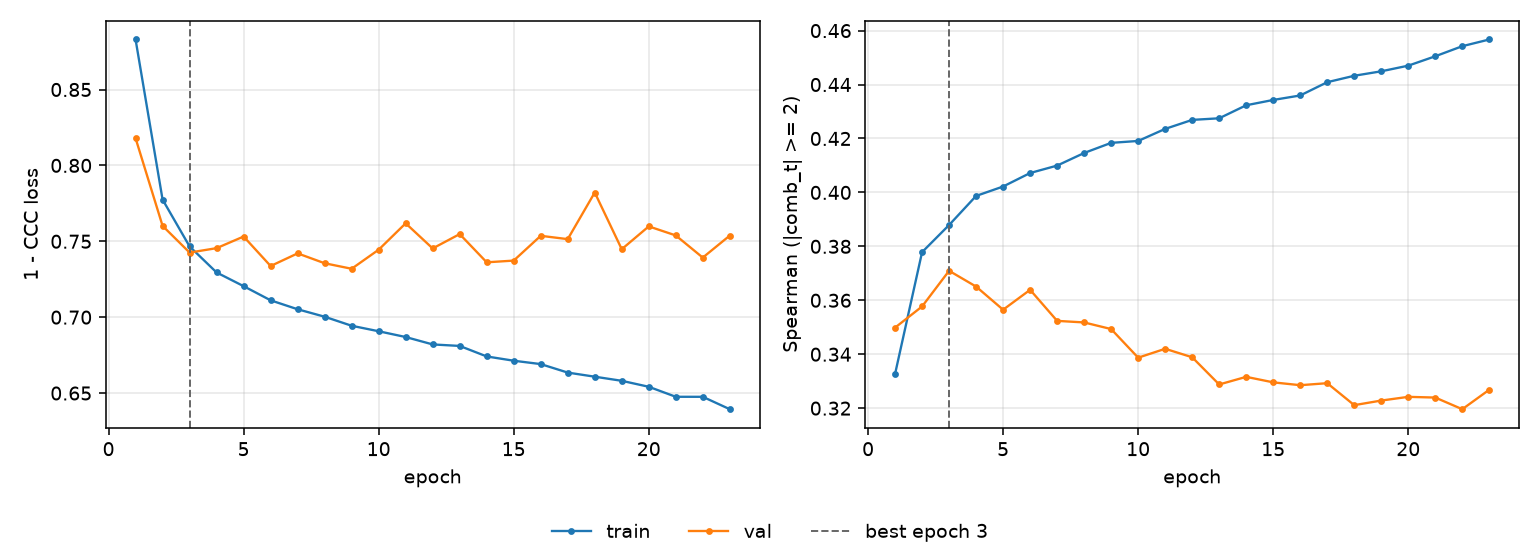

Data behind this chart, as committed beside it:
epoch, tr_loss, vl_loss, tr_sp, vl_sp, is_best
1, 0.883, 0.8179, 0.3327, 0.3499, False
2, 0.7775, 0.7602, 0.3779, 0.3577, False
3, 0.7466, 0.7426, 0.3879, 0.3709, True
4, 0.7295, 0.7455, 0.3987, 0.3651, False
5, 0.7204, 0.7531, 0.4022, 0.3565, False
6, 0.7111, 0.7337, 0.4072, 0.3639, False
7, 0.7052, 0.742, 0.4099, 0.3524, False
8, 0.7003, 0.7355, 0.4146, 0.3518, False
9, 0.6943, 0.7319, 0.4184, 0.3493, False
10, 0.6907, 0.7445, 0.4191, 0.3387, False
11, 0.6869, 0.7618, 0.4236, 0.342, False
12, 0.682, 0.7453, 0.4269, 0.3389, False
13, 0.6811, 0.7547, 0.4275, 0.3288, False
14, 0.6741, 0.7361, 0.4323, 0.3316, False
15, 0.6713, 0.7373, 0.4343, 0.3296, False
16, 0.6691, 0.7536, 0.436, 0.3285, False
17, 0.6635, 0.7514, 0.4409, 0.3293, False
18, 0.6608, 0.7821, 0.4433, 0.3211, False
19, 0.6581, 0.7448, 0.4449, 0.3228, False
20, 0.6541, 0.7598, 0.447, 0.3242, False
21, 0.6476, 0.7539, 0.4505, 0.3239, False
22, 0.6475, 0.7393, 0.4542, 0.3196, False
23, 0.6394, 0.7538, 0.4567, 0.3268, False
